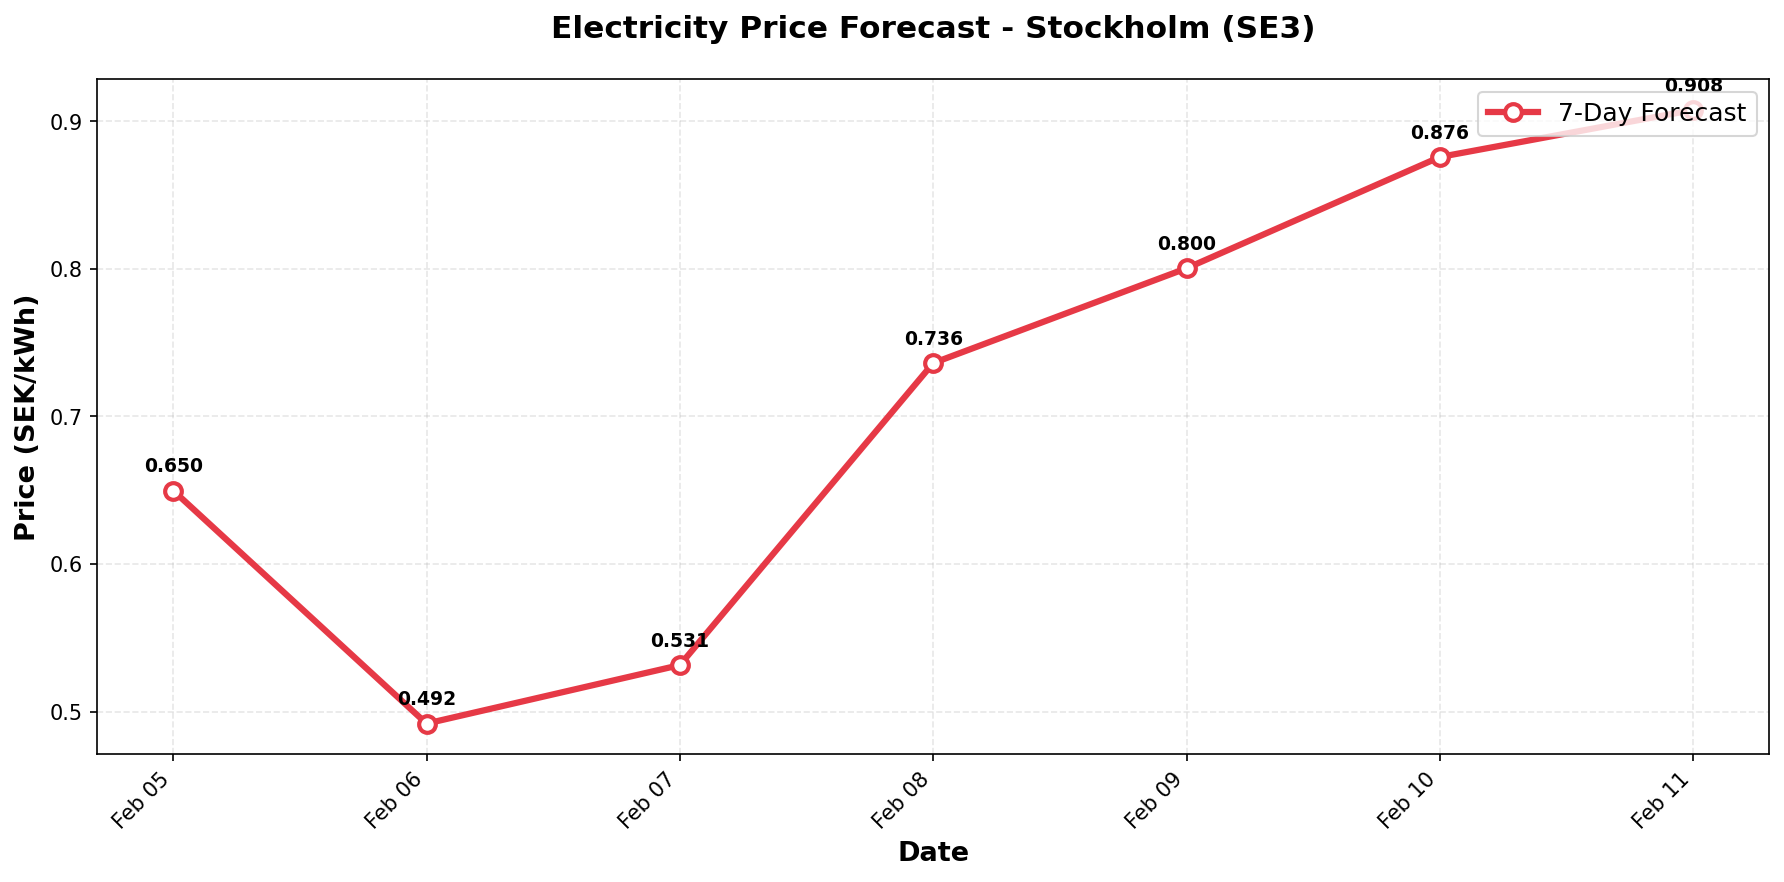

The data file committed next to this chart (first rows):
date, predicted_price
2026-02-05, 0.6498
2026-02-06, 0.4918
2026-02-07, 0.5315
2026-02-08, 0.7362
2026-02-09, 0.8004
2026-02-10, 0.8759
2026-02-11, 0.9077
